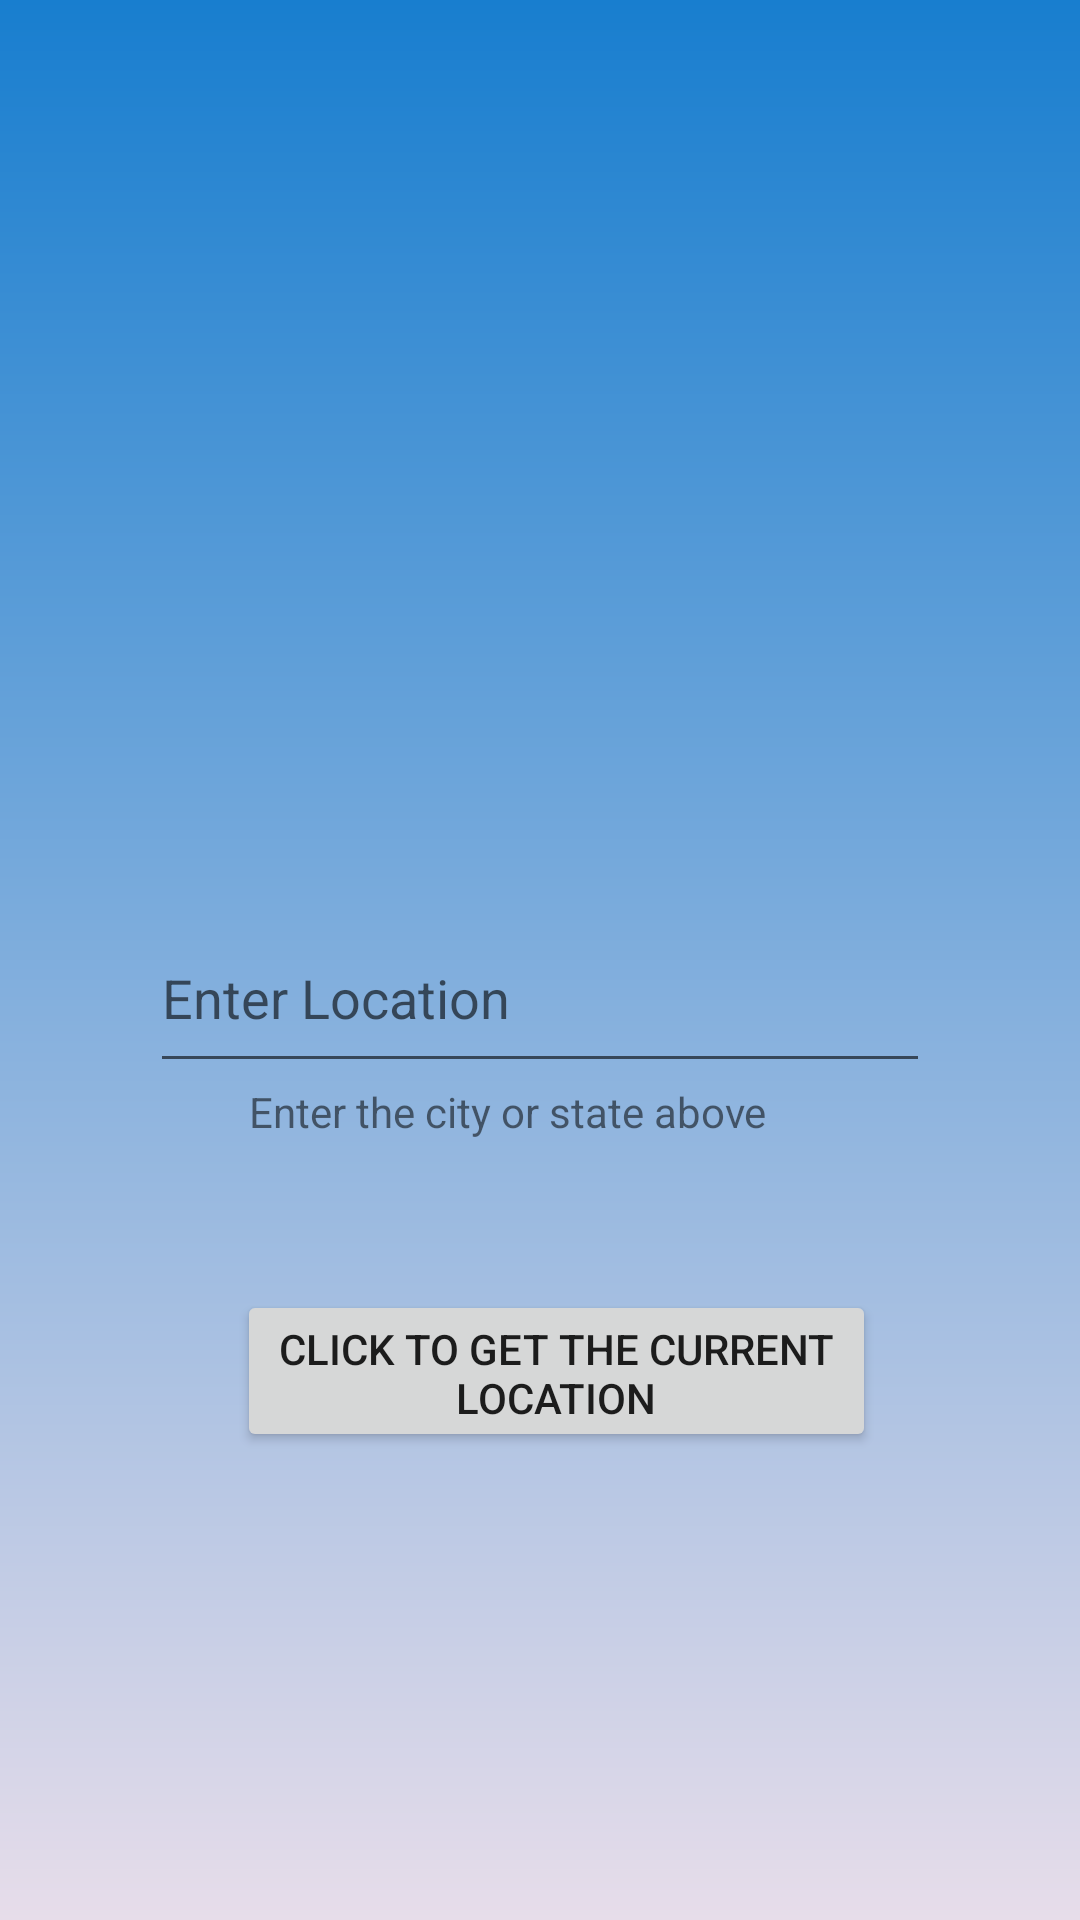

Write the Android layout XML for this screen, with the resource values it uses.
<!-- AndroidManifest.xml: application theme AppTheme -->
<!-- res/layout/activity_main.xml -->
<?xml version="1.0" encoding="utf-8"?>
<RelativeLayout
    xmlns:android="http://schemas.android.com/apk/res/android"
    xmlns:app="http://schemas.android.com/apk/res-auto"
    xmlns:tools="http://schemas.android.com/tools"
    android:layout_width="match_parent"
    android:layout_height="match_parent"
    android:orientation="vertical"
    android:background="@drawable/bg_gradient"
    android:padding="25dp"
    tools:context=".LocationActivity">

    <EditText
        android:id="@+id/enterLocation"
        android:layout_width="260dp"
        android:layout_height="60dp"
        android:layout_alignParentTop="true"
        android:layout_centerHorizontal="true"
        android:layout_marginTop="276dp"
        android:ems="10"
        android:hint="Enter Location" />

    <Button
        android:id="@+id/button2"
        android:layout_width="129dp"
        android:layout_height="81dp"

        android:layout_below="@+id/currentlocation"
        android:layout_alignParentStart="true"
        android:layout_alignParentBottom="true"
        android:layout_marginStart="46dp"
        android:layout_marginTop="26dp"
        android:layout_marginEnd="17dp"
        android:layout_marginBottom="141dp"
        android:layout_toStartOf="@+id/button3"
        android:text="Back" />

    <Button
        android:id="@+id/button3"
        android:layout_width="109dp"
        android:layout_height="80dp"

        android:layout_below="@+id/currentlocation"
        android:layout_alignParentEnd="true"
        android:layout_alignParentBottom="true"
        android:layout_marginTop="26dp"
        android:layout_marginEnd="85dp"
        android:layout_marginBottom="142dp"
        android:text="Save" />

    <TextView
        android:id="@+id/textView"
        android:layout_width="198dp"
        android:layout_height="34dp"

        android:layout_below="@+id/enterLocation"
        android:layout_alignParentStart="true"
        android:layout_centerHorizontal="true"
        android:layout_marginStart="58dp"
        android:layout_marginTop="0dp"
        android:text="Enter the city or state above" />

    <Button
        android:id="@+id/currentlocation"
        android:layout_width="213dp"
        android:layout_height="54dp"
        android:layout_below="@+id/textView"
        android:layout_alignParentStart="true"
        android:layout_centerHorizontal="true"
        android:layout_marginStart="54dp"
        android:layout_marginTop="35dp"
        android:text="Click to get the current location" />

    <LinearLayout

        android:layout_width="match_parent"
        android:layout_height="wrap_content"
        android:orientation="horizontal"
        android:layout_marginTop="40dp">

        <TextView
            android:id="@+id/text_view1"
            android:layout_width="0dp"
            android:layout_height="match_parent"
            android:layout_weight="1" />

        <TextView
        android:layout_width="0dp"
        android:layout_height="wrap_content"
        android:layout_weight="1"
        android:id="@+id/text_view2"/>

    </LinearLayout>

    <LinearLayout

        android:layout_width="match_parent"
        android:layout_height="wrap_content"
        android:orientation="horizontal"
        android:layout_marginBottom="5dp">

        <TextView
            android:id="@+id/text_view3"
            android:layout_width="0dp"
            android:layout_height="wrap_content"
            android:layout_weight="1" />

        <TextView
            android:layout_width="0dp"
            android:layout_height="wrap_content"
            android:layout_weight="1"
            android:id="@+id/text_view4"/>

    </LinearLayout>

    <TextView
        android:id="@+id/text_view5"
        android:layout_width="match_parent"
        android:layout_height="wrap_content"
        android:layout_centerHorizontal="true"
        android:layout_marginTop="100dp" />


</RelativeLayout>
<!-- resources referenced by this layout -->
<resources>
  <!-- drawable bg_gradient (drawable) -->
  <?xml version="1.0" encoding="utf-8"?>
  <shape xmlns:android="http://schemas.android.com/apk/res/android"
      android:shape="rectangle">
      <gradient
          android:angle="90"
          android:endColor="#187ECF"
          android:startColor="#E7DDEA"
          android:type="linear"/>
  </shape>
  <style name="AppTheme" parent="Theme.AppCompat.Light.DarkActionBar">
          
          <item name="colorPrimary">@color/colorPrimary</item>
          <item name="colorPrimaryDark">@color/colorPrimaryDark</item>
          <item name="colorAccent">@color/colorAccent</item>
      </style>
  <!-- not gathered from this repository: default colours our renderer supplied (Android Studio template values) -->
  <color name="colorPrimary">#FF6200EE</color>
  <color name="colorPrimaryDark">#FF3700B3</color>
  <color name="colorAccent">#FF03DAC5</color>
</resources>
